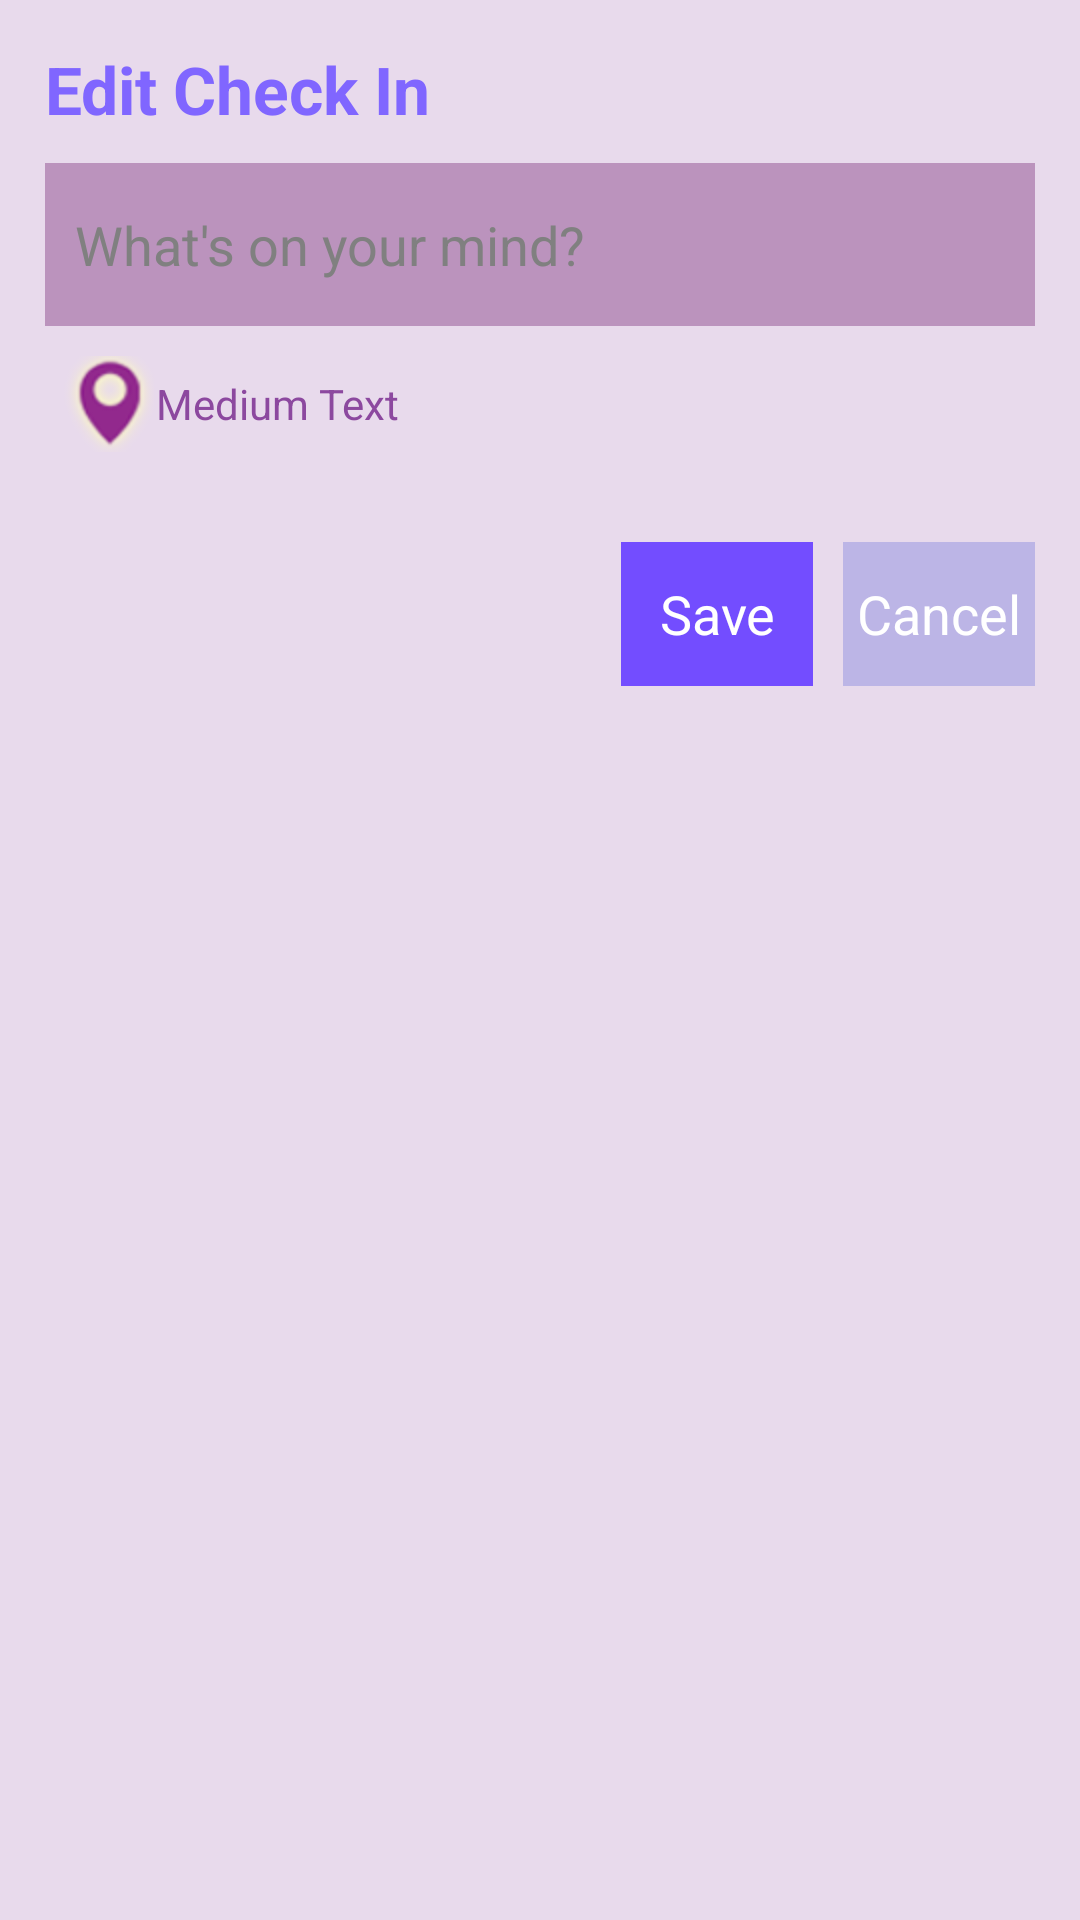

Android layout source for this screen:
<!-- AndroidManifest.xml: application theme CustomActionBarTheme -->
<!-- res/layout/activity_editcheckin.xml -->
<?xml version="1.0" encoding="utf-8"?>
<LinearLayout xmlns:android="http://schemas.android.com/apk/res/android"
    android:layout_width="match_parent"
    android:layout_height="match_parent"
    android:padding="5dp"
    android:orientation="vertical"
     android:background="@color/map_background" >

    <RelativeLayout
        android:layout_width="match_parent"
        android:layout_height="wrap_content">
    
		    <TextView
		        android:id="@+id/textView1"
		        android:layout_width="wrap_content"
		        android:layout_height="wrap_content"
		        android:padding="10dp"
		        android:text="Edit Check In"
		        android:textColor="#8066FF"
		        android:textStyle="bold"    
		        android:textAppearance="?android:attr/textAppearanceLarge" />
		    
		    <ImageButton
		        android:id="@+id/btDiscard"
		        android:layout_width="wrap_content"
		        android:layout_height="wrap_content"
		        android:layout_alignParentRight="true"
		        android:layout_centerVertical="true"
		        android:layout_marginRight="14dp"
		        android:background="@null"
		        android:src="@drawable/ic_action_discard" />

    </RelativeLayout>
    
	    <EditText
	        android:id="@+id/etContent"
	        android:layout_width="fill_parent"
	        android:layout_height="wrap_content"
	        android:inputType="textMultiLine"
	        android:layout_marginLeft="10dp"
	        android:layout_marginRight="10dp"
	        android:paddingTop="15dp"
	        android:paddingLeft="10dp"
	        android:paddingRight="10dp"
	        android:paddingBottom="15dp"
	        android:hint="What's on your mind?"
	        android:background="@color/list_section_background"/>

	    <Button
	        android:id="@+id/btRoom"
	        android:layout_width="wrap_content"
	        android:layout_height="wrap_content"
	        android:text="Medium Text"
	        android:layout_marginLeft="5dp"
	        android:gravity="center_vertical"
	        android:drawableLeft="@drawable/ic_indicator"
	        android:padding="10dp"
	        android:background="@null"
	        android:textColor="@color/list_background"
	        android:textAppearance="?android:attr/textAppearanceSmall" />
		    
		    <LinearLayout
		        android:layout_width="match_parent"
		        android:layout_height="wrap_content" 
		        android:layout_marginTop="20dp"
		        android:layout_marginRight="10dp"
		        android:gravity="right">

		        <Button
		            android:id="@+id/btSave"
		            android:layout_width="wrap_content"
		            android:layout_height="wrap_content"
		            android:background="#734DFF"
		            android:layout_marginRight="10dp"
        			android:textColor="@android:color/white" 
		            android:text="Save" />
		        
		        <Button
		            android:id="@+id/btCancel"
		            android:layout_width="wrap_content"
		            android:layout_height="wrap_content"
		            android:background="#BCB5E6"
        			android:textColor="@android:color/white"
		            android:text="Cancel" />

		    </LinearLayout>
    
</LinearLayout>
<!-- resources referenced by this layout -->
<resources>
  <color name="list_background">#8C489F</color>
  <color name="list_section_background">#bb93bd</color>
  <color name="map_background">#338C489F</color>
  <!-- drawable ic_indicator: png bitmap (drawable-hdpi, 4670 bytes) -->
  <style name="CustomActionBarTheme" parent="@android:style/Theme.Holo.Light.DarkActionBar">
          <item name="android:actionBarStyle">@style/MyActionBar</item>
          <item name="android:actionMenuTextColor">#69023e</item>
          <item name="android:activatedBackgroundIndicator">@drawable/listitem_background</item>
      </style>
  <style name="MyActionBar" parent="@android:style/Widget.Holo.ActionBar">
          <item name="android:background">#ececea</item>
          <item name="android:titleTextStyle">@style/MyActionBarTitleText</item>
      </style>
  <!-- drawable listitem_background (drawable) -->
  <?xml version="1.0" encoding="utf-8"?>
  <selector xmlns:android="http://schemas.android.com/apk/res/android">
      <item android:state_activated="true" android:drawable="@color/list_section_background" />
      <item android:drawable="@color/list_background" />
  </selector>
  <style name="MyActionBarTitleText" parent="@android:style/TextAppearance.Holo.Widget.ActionBar.Title">
          <item name="android:textColor">#69023e</item>
      </style>
</resources>
